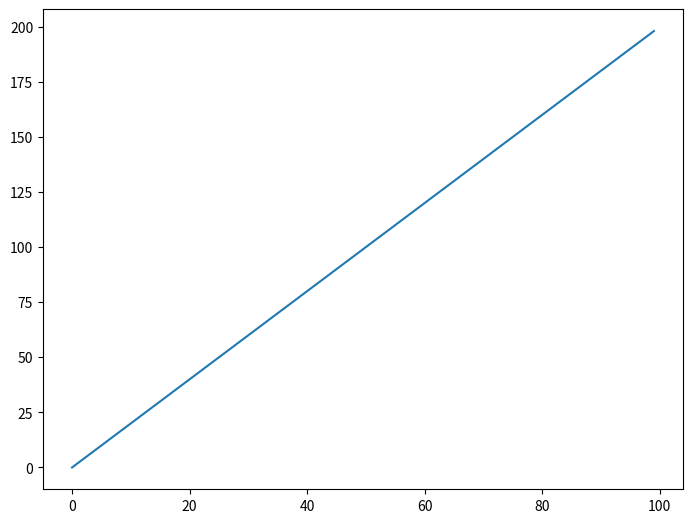
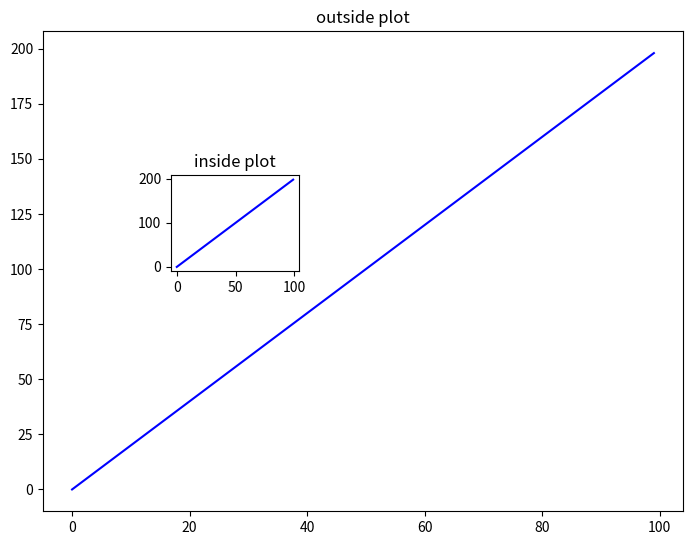
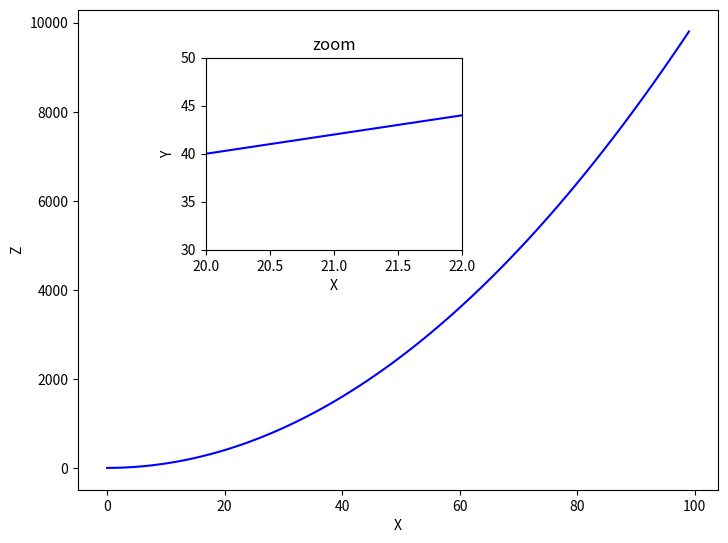
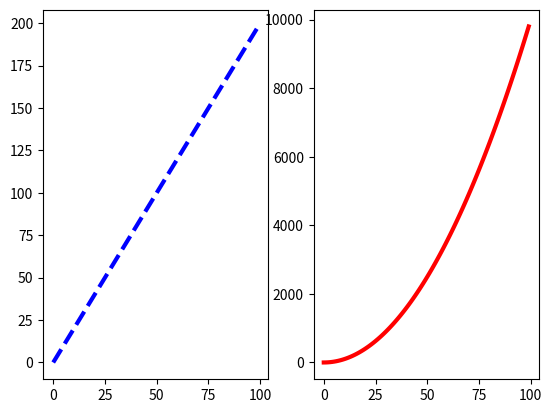
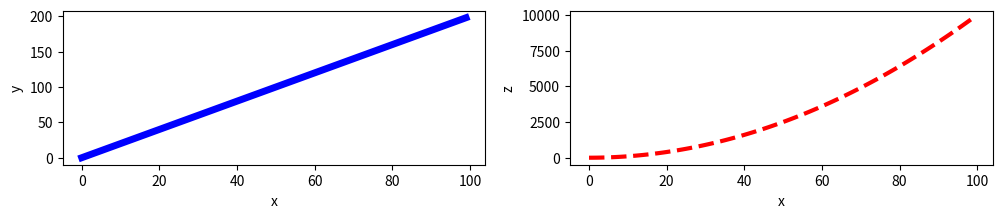

The matplotlib source for these figures, in order:
#!/usr/bin/env python
# coding: utf-8

# ___
# 
# <a href='http://www.pieriandata.com'> <img src='../Pierian_Data_Logo.png' /></a>
# ___
# # Matplotlib Exercises 
# 
# Welcome to the exercises for reviewing matplotlib! Take your time with these, Matplotlib can be tricky to understand at first. These are relatively simple plots, but they can be hard if this is your first time with matplotlib, feel free to reference the solutions as you go along.
# 
# Also don't worry if you find the matplotlib syntax frustrating, we actually won't be using it that often throughout the course, we will switch to using seaborn and pandas built-in visualization capabilities. But, those are built-off of matplotlib, which is why it is still important to get exposure to it!
# 
# ** * NOTE: ALL THE COMMANDS FOR PLOTTING A FIGURE SHOULD ALL GO IN THE SAME CELL. SEPARATING THEM OUT INTO MULTIPLE CELLS MAY CAUSE NOTHING TO SHOW UP. * **
# 
# # Exercises
# 
# Follow the instructions to recreate the plots using this data:
# 
# ## Data

# In[4]:


import numpy as np
x = np.arange(0,100)
y = x*2
z = x**2


# ** Import matplotlib.pyplot as plt and set %matplotlib inline if you are using the jupyter notebook. What command do you use if you aren't using the jupyter notebook?**

# In[5]:


import matplotlib.pyplot as plt
get_ipython().run_line_magic('matplotlib', 'inline')


# ## Exercise 1
# 
# ** Follow along with these steps: **
# * ** Create a figure object called fig using plt.figure() **
# * ** Use add_axes to add an axis to the figure canvas at [0,0,1,1]. Call this new axis ax. **
# * ** Plot (x,y) on that axes and set the labels and titles to match the plot below:**

# In[6]:


fig = plt.figure()
ax =fig.add_axes([0,0,1,1])
ax.plot(x,y)


# ## Exercise 2
# ** Create a figure object and put two axes on it, ax1 and ax2. Located at [0,0,1,1] and [0.2,0.5,.2,.2] respectively.**

# In[8]:


fig = plt.figure()
ax1 = fig.add_axes([0,0,1,1])
ax2 = fig.add_axes([0.2,0.5,0.2,.2])


# ** Now plot (x,y) on both axes. And call your figure object to show it.**

# In[15]:


ax1.plot(x,y, color = 'blue')
ax1.set_title('outside plot')

ax2.plot(x,y, color = 'blue')
ax2.set_title('inside plot')

fig


# ## Exercise 3
# 
# ** Create the plot below by adding two axes to a figure object at [0,0,1,1] and [0.2,0.5,.4,.4]**

# In[17]:


fig = plt.figure()

ax1 = fig.add_axes([0,0,1,1])
ax2 = fig.add_axes([0.2,0.5,.4,.4])


# ** Now use x,y, and z arrays to recreate the plot below. Notice the xlimits and y limits on the inserted plot:**

# In[25]:


ax1.plot(x,z, color = 'blue')
ax1.set_xlabel('X')
ax1.set_ylabel('Z')


ax2.plot(x,y, color = 'blue')
ax2.set_xlabel('X')
ax2.set_ylabel('Y')
ax2.set_title('zoom')
ax2.set_xlim([20, 22])
ax2.set_ylim([30,50])

fig


# ## Exercise 4
# 
# ** Use plt.subplots(nrows=1, ncols=2) to create the plot below.**

# In[26]:


fig,axes = plt.subplots(nrows = 1, ncols = 2)


# ** Now plot (x,y) and (x,z) on the axes. Play around with the linewidth and style**

# In[38]:


axes[0].plot(x,y, color = "blue", lw = 3, ls ='--' )
axes[1].plot(x,z, color = "red", lw = 3,)
fig


# ** See if you can resize the plot by adding the figsize() argument in plt.subplots() are copying and pasting your previous code.**

# In[42]:


fig,axes = plt.subplots(nrows = 1, ncols = 2, figsize = (12,2))
axes[0].plot(x,y,color="blue", lw=5)
axes[0].set_xlabel('x')
axes[0].set_ylabel('y')

axes[1].plot(x,z,color="red", lw=3, ls='--')
axes[1].set_xlabel('x')
axes[1].set_ylabel('z')


# # Great Job!
